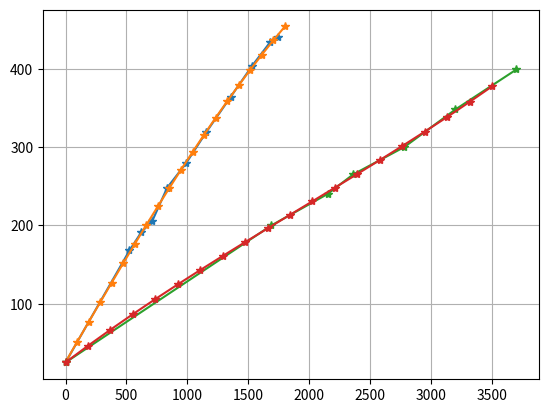

This figure's Python source:
import numpy as np
import matplotlib.pyplot as plt

# Measured values for T210 handle with C210-007 cartridge
x_t210 = [0, 525, 621, 713, 834, 988, 1155, 1355, 1533, 1680, 1742]
y_t210 = [25, 168, 191, 206, 248, 279, 319, 364, 404, 434, 440]

model = np.poly1d(np.polyfit(x_t210, y_t210, 3))
plt.plot(x_t210,y_t210, '*-')

X_t210 = np.linspace(0, 1800, 20)
Y_t210 = X_t210*X_t210*X_t210*model[3] + X_t210*X_t210*model[2] + X_t210*model[1] + model[0]

plt.plot(X_t210,Y_t210, '*-')

temp = "Equation_T210: " + str(model[3]) + " * x^3 " + str(model[2]) + " * x^2 + " + str(model[1]) + "* x + " + str(model[0]) 
print(temp)


# Measured values for T245 handle with C245-945 cartridge
x_t245 = [0,1690, 2150, 2360, 2780, 3200, 3700]
y_t245 = [25, 200, 240, 265, 300, 348, 399, ]

model = np.poly1d(np.polyfit(x_t245, y_t245, 3))
plt.plot(x_t245,y_t245, '*-')

X_t245 = np.linspace(0, 3500, 20)
Y_t245 = X_t245*X_t245*X_t245*model[3] + X_t245*X_t245*model[2] + X_t245*model[1] + model[0]

plt.plot(X_t245,Y_t245, '*-')
plt.grid(True)
plt.show()

temp = "Equation_T245: " + str(model[3]) + " * x^3 " + str(model[2]) + " * x^2 + " + str(model[1]) + "* x + " + str(model[0]) 
print(temp)